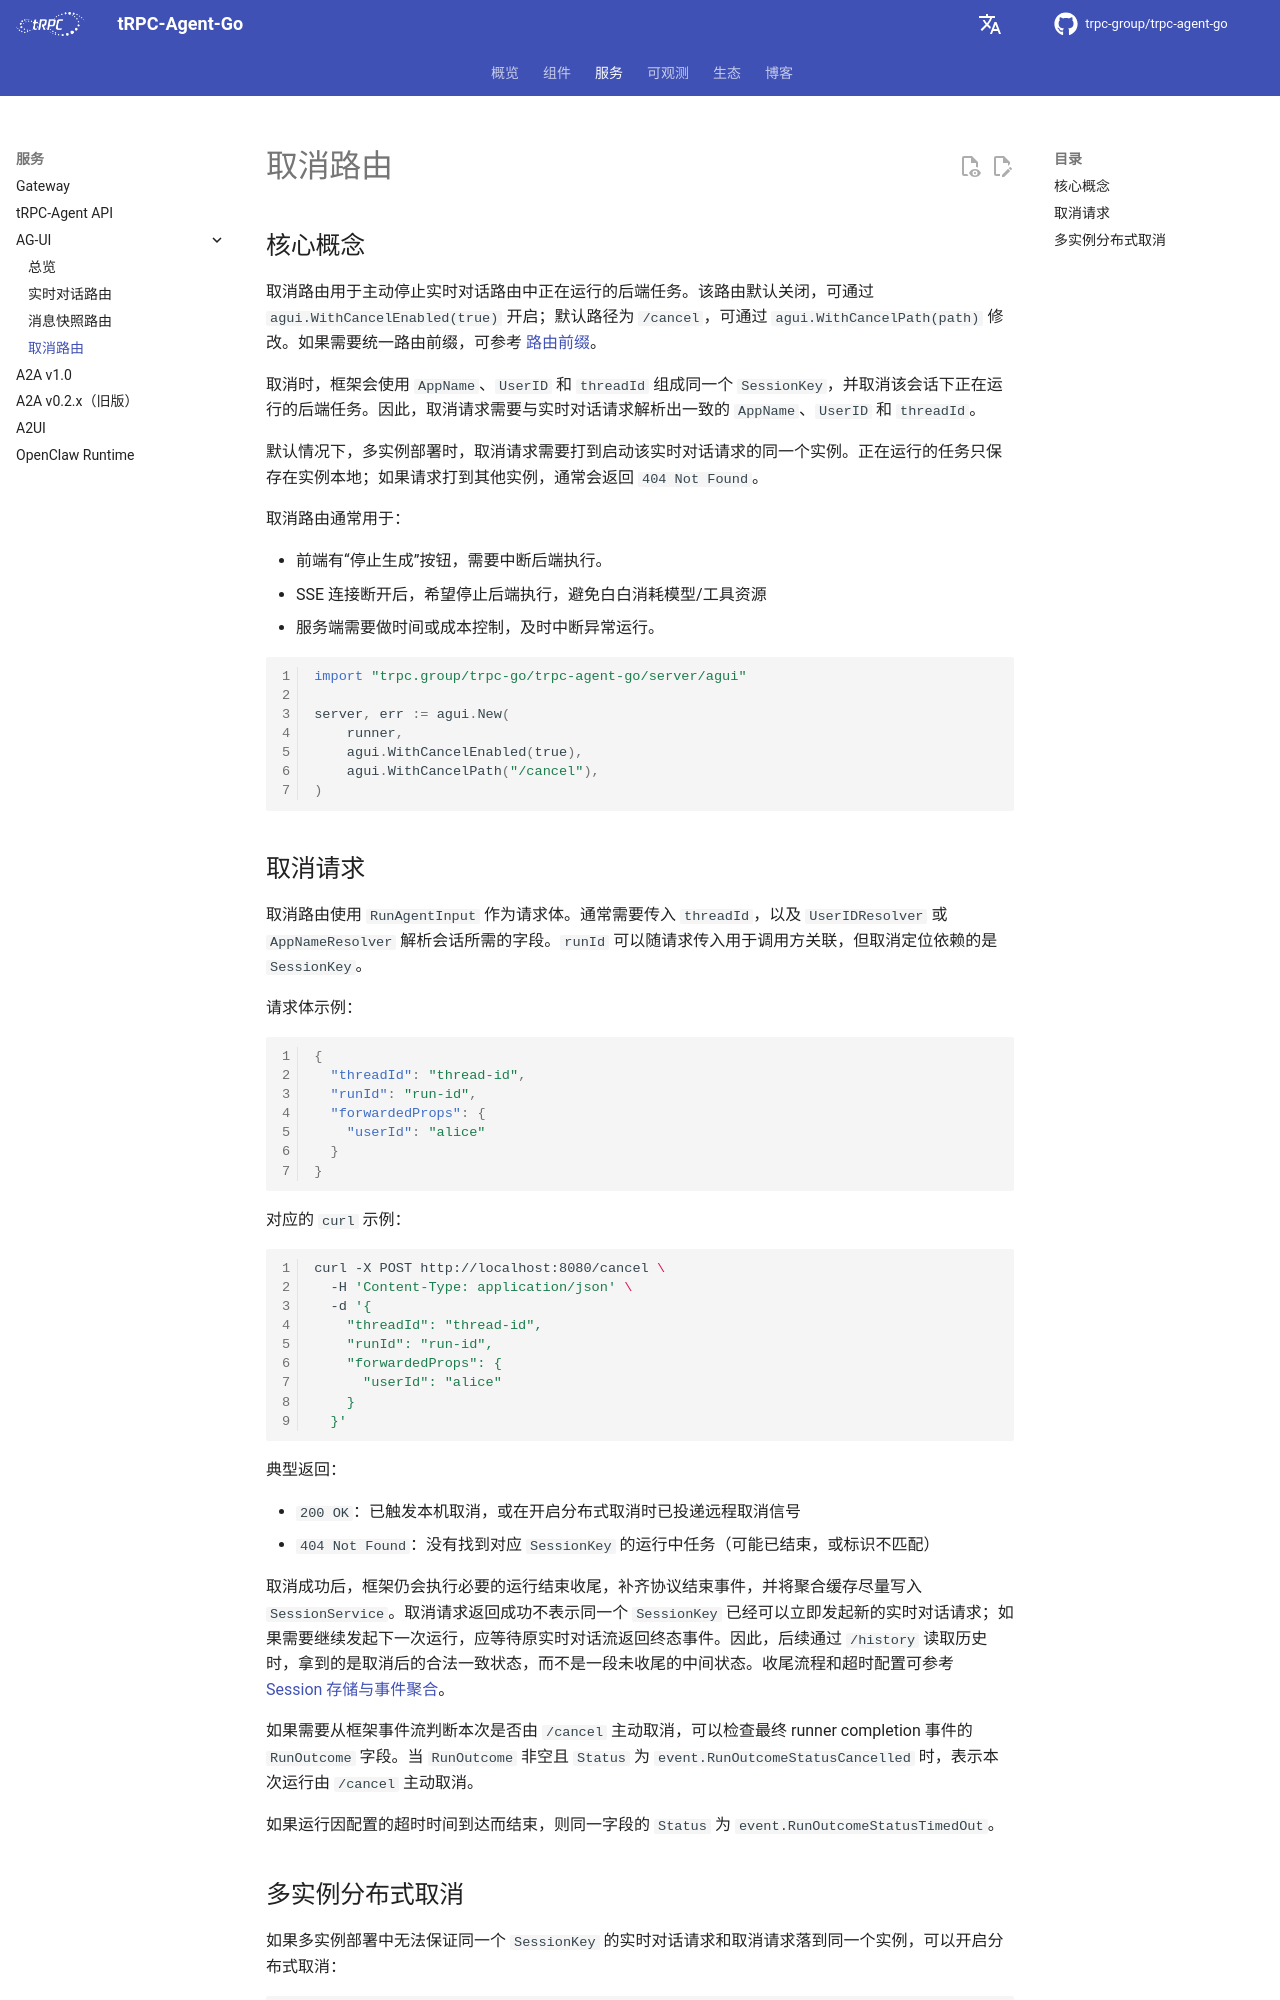

repository: trpc-group/trpc-agent-go · page: zh/agui/cancel/index.html · generator: mkdocs

# 取消路由

## 核心概念

取消路由用于主动停止实时对话路由中正在运行的后端任务。该路由默认关闭，可通过 `agui.WithCancelEnabled(true)` 开启；默认路径为 `/cancel`，可通过 `agui.WithCancelPath(path)` 修改。如果需要统一路由前缀，可参考 [路由前缀](index.md#路由前缀)。

取消时，框架会使用 `AppName`、`UserID` 和 `threadId` 组成同一个 `SessionKey`，并取消该会话下正在运行的后端任务。因此，取消请求需要与实时对话请求解析出一致的 `AppName`、`UserID` 和 `threadId`。

默认情况下，多实例部署时，取消请求需要打到启动该实时对话请求的同一个实例。正在运行的任务只保存在实例本地；如果请求打到其他实例，通常会返回 `404 Not Found`。

取消路由通常用于：

- 前端有“停止生成”按钮，需要中断后端执行。
- SSE 连接断开后，希望停止后端执行，避免白白消耗模型/工具资源
- 服务端需要做时间或成本控制，及时中断异常运行。

```go
import "trpc.group/trpc-go/trpc-agent-go/server/agui"

server, err := agui.New(
    runner,
    agui.WithCancelEnabled(true),
    agui.WithCancelPath("/cancel"),
)
```

## 取消请求

取消路由使用 `RunAgentInput` 作为请求体。通常需要传入 `threadId`，以及 `UserIDResolver` 或 `AppNameResolver` 解析会话所需的字段。`runId` 可以随请求传入用于调用方关联，但取消定位依赖的是 `SessionKey`。

请求体示例：

```json
{
  "threadId": "thread-id",
  "runId": "run-id",
  "forwardedProps": {
    "userId": "alice"
  }
}
```

对应的 `curl` 示例：

```bash
curl -X POST http://localhost:8080/cancel \
  -H 'Content-Type: application/json' \
  -d '{
    "threadId": "thread-id",
    "runId": "run-id",
    "forwardedProps": {
      "userId": "alice"
    }
  }'
```

典型返回：

- `200 OK`：已触发本机取消，或在开启分布式取消时已投递远程取消信号
- `404 Not Found`：没有找到对应 `SessionKey` 的运行中任务（可能已结束，或标识不匹配）

取消成功后，框架仍会执行必要的运行结束收尾，补齐协议结束事件，并将聚合缓存尽量写入 `SessionService`。取消请求返回成功不表示同一个 `SessionKey` 已经可以立即发起新的实时对话请求；如果需要继续发起下一次运行，应等待原实时对话流返回终态事件。因此，后续通过 `/history` 读取历史时，拿到的是取消后的合法一致状态，而不是一段未收尾的中间状态。收尾流程和超时配置可参考 [Session 存储与事件聚合](history.md#session-存储与事件聚合)。

如果需要从框架事件流判断本次是否由 `/cancel` 主动取消，可以检查最终 runner completion 事件的 `RunOutcome` 字段。当 `RunOutcome` 非空且 `Status` 为 `event.RunOutcomeStatusCancelled` 时，表示本次运行由 `/cancel` 主动取消。

如果运行因配置的超时时间到达而结束，则同一字段的 `Status` 为 `event.RunOutcomeStatusTimedOut`。
